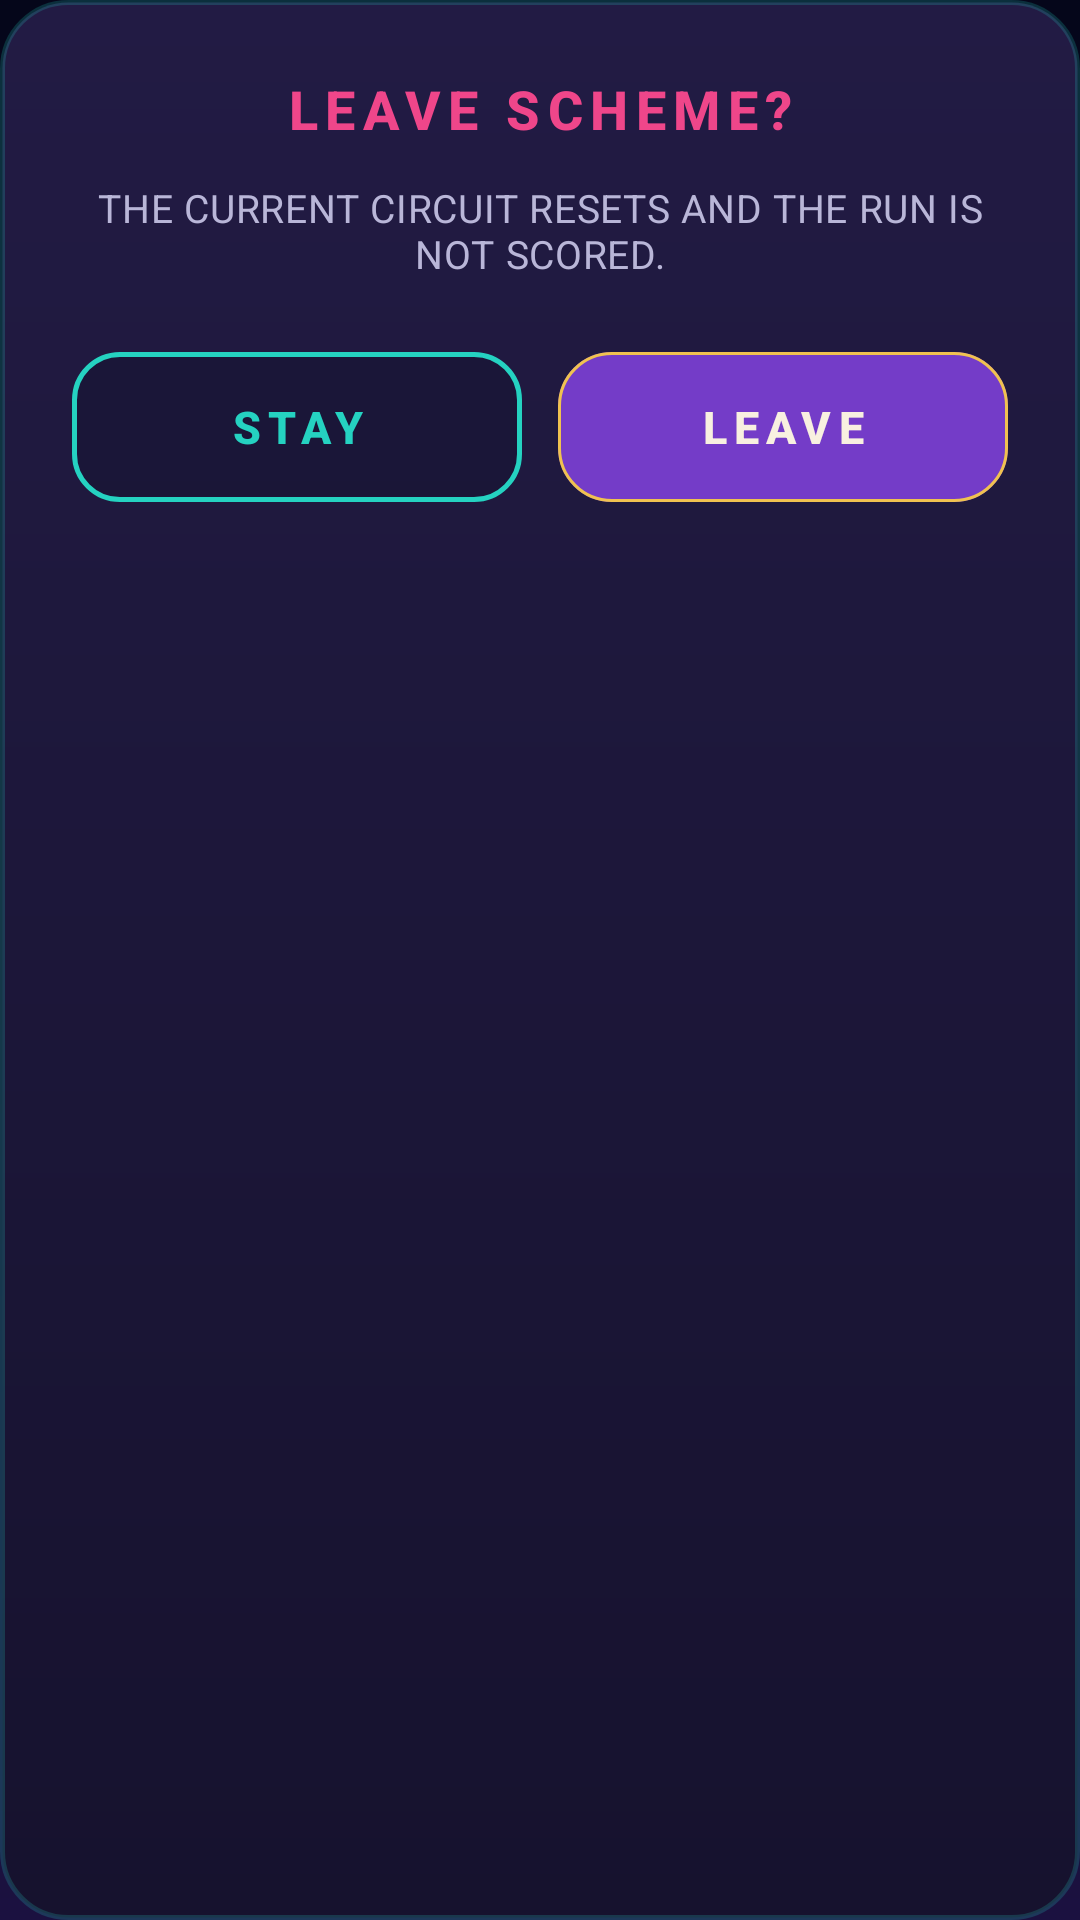

Android layout source for this screen:
<!-- AndroidManifest.xml: application theme Theme.GreatWin -->
<!-- res/layout/dialog_confirm_exit.xml -->
<?xml version="1.0" encoding="utf-8"?>
<RelativeLayout xmlns:android="http://schemas.android.com/apk/res/android"
    android:layout_width="@dimen/dialog_width"
    android:layout_height="wrap_content"
    android:background="@drawable/shape_dialog_bg"
    android:padding="@dimen/space_xl">

    <TextView
        android:id="@+id/confirm_title"
        android:layout_width="match_parent"
        android:layout_height="wrap_content"
        android:gravity="center"
        android:letterSpacing="0.14"
        android:text="@string/confirm_leave"
        android:textAppearance="@style/TextAppearance.App.Title"
        android:textColor="@color/color_danger"
        android:textSize="18sp" />

    <TextView
        android:id="@+id/confirm_body"
        android:layout_width="match_parent"
        android:layout_height="wrap_content"
        android:layout_below="@id/confirm_title"
        android:layout_marginTop="@dimen/space_md"
        android:gravity="center"
        android:text="@string/confirm_leave_body"
        android:textAppearance="@style/TextAppearance.App.Body"
        android:textSize="13sp" />

    <LinearLayout
        android:id="@+id/confirm_actions"
        android:layout_width="match_parent"
        android:layout_height="wrap_content"
        android:layout_below="@id/confirm_body"
        android:layout_marginTop="@dimen/space_xl"
        android:orientation="horizontal">

        <com.google.android.material.button.MaterialButton
            android:id="@+id/confirm_stay"
            style="@style/Widget.App.Button.Secondary"
            android:layout_width="0dp"
            android:layout_height="@dimen/btn_secondary_height"
            android:layout_marginEnd="@dimen/space_md"
            android:layout_weight="1"
            android:text="@string/btn_stay" />

        <com.google.android.material.button.MaterialButton
            android:id="@+id/confirm_leave"
            style="@style/Widget.App.Button.Primary"
            android:layout_width="0dp"
            android:layout_height="@dimen/btn_secondary_height"
            android:layout_weight="1"
            android:text="@string/btn_leave" />
    </LinearLayout>

</RelativeLayout>
<!-- resources referenced by this layout -->
<resources>
  <color name="color_danger">#EF468A</color>
  <dimen name="btn_secondary_height">50dp</dimen>
  <dimen name="dialog_width">308dp</dimen>
  <dimen name="space_md">12dp</dimen>
  <dimen name="space_xl">24dp</dimen>
  <!-- drawable shape_dialog_bg (drawable) -->
  <?xml version="1.0" encoding="utf-8"?>
  <shape xmlns:android="http://schemas.android.com/apk/res/android"
      android:shape="rectangle">
      <gradient
          android:angle="270"
          android:endColor="#FF16122E"
          android:startColor="#FF221B44"
          android:type="linear" />
      <corners android:radius="22dp" />
      <stroke
          android:width="1.5dp"
          android:color="@color/color_stroke_teal" />
  </shape>
  <string name="btn_leave">LEAVE</string>
  <string name="btn_stay">STAY</string>
  <string name="confirm_leave">LEAVE SCHEME?</string>
  <string name="confirm_leave_body">THE CURRENT CIRCUIT RESETS AND THE RUN IS NOT SCORED.</string>
  <style name="TextAppearance.App.Body" parent="TextAppearance.Material3.BodyMedium">
          <item name="android:textSize">14sp</item>
          <item name="android:lineSpacingExtra">3dp</item>
          <item name="android:textColor">@color/color_text_secondary</item>
      </style>
  <style name="TextAppearance.App.Title" parent="TextAppearance.Material3.TitleMedium">
          <item name="android:textSize">16sp</item>
          <item name="android:textStyle">bold</item>
          <item name="android:letterSpacing">0.06</item>
          <item name="android:textColor">@color/color_text_primary</item>
      </style>
  <color name="color_stroke_teal">#3325D2C1</color>
  <color name="color_text_secondary">#B9B6D8</color>
  <color name="color_text_primary">#F8F0E0</color>
  <dimen name="btn_primary_height">60dp</dimen>
  <color name="color_primary">#743CC8</color>
  <dimen name="btn_radius">18dp</dimen>
  <color name="color_gold">#F0C250</color>
  <dimen name="stroke_hairline">1dp</dimen>
  <color name="ripple_gold">#4DF0C250</color>
  <style name="TextAppearance.App.Button" parent="TextAppearance.Material3.LabelLarge">
          <item name="android:textSize">15sp</item>
          <item name="android:textStyle">bold</item>
          <item name="android:letterSpacing">0.16</item>
          <item name="android:textAllCaps">true</item>
      </style>
  <dimen name="elevation_cta">10dp</dimen>
  <dimen name="icon_in_btn">24dp</dimen>
  <color name="color_surface_translucent">#CC1A1636</color>
  <color name="color_secondary">#25D2C1</color>
  <dimen name="stroke_card">1.5dp</dimen>
  <color name="ripple_teal">#4D25D2C1</color>
  <dimen name="space_sm">8dp</dimen>
  <color name="color_surface_alt">#2A2250</color>
  <color name="color_bg_deep">#05061A</color>
  <color name="color_bg">#11122A</color>
  <color name="color_surface">#1A1636</color>
  <color name="color_stroke">#33743CC8</color>
  <!-- drawable launch_screen (drawable) -->
  <?xml version="1.0" encoding="utf-8"?>
  <layer-list xmlns:android="http://schemas.android.com/apk/res/android">
      <item>
          <shape android:shape="rectangle">
              <gradient
                  android:angle="270"
                  android:centerColor="@color/color_bg"
                  android:endColor="@color/color_bg_violet"
                  android:startColor="@color/color_bg_deep"
                  android:type="linear" />
          </shape>
      </item>
      <item
          android:width="208dp"
          android:height="208dp"
          android:drawable="@mipmap/ic_launcher"
          android:gravity="center" />
  </layer-list>
  <color name="color_bg_violet">#1B1140</color>
</resources>
